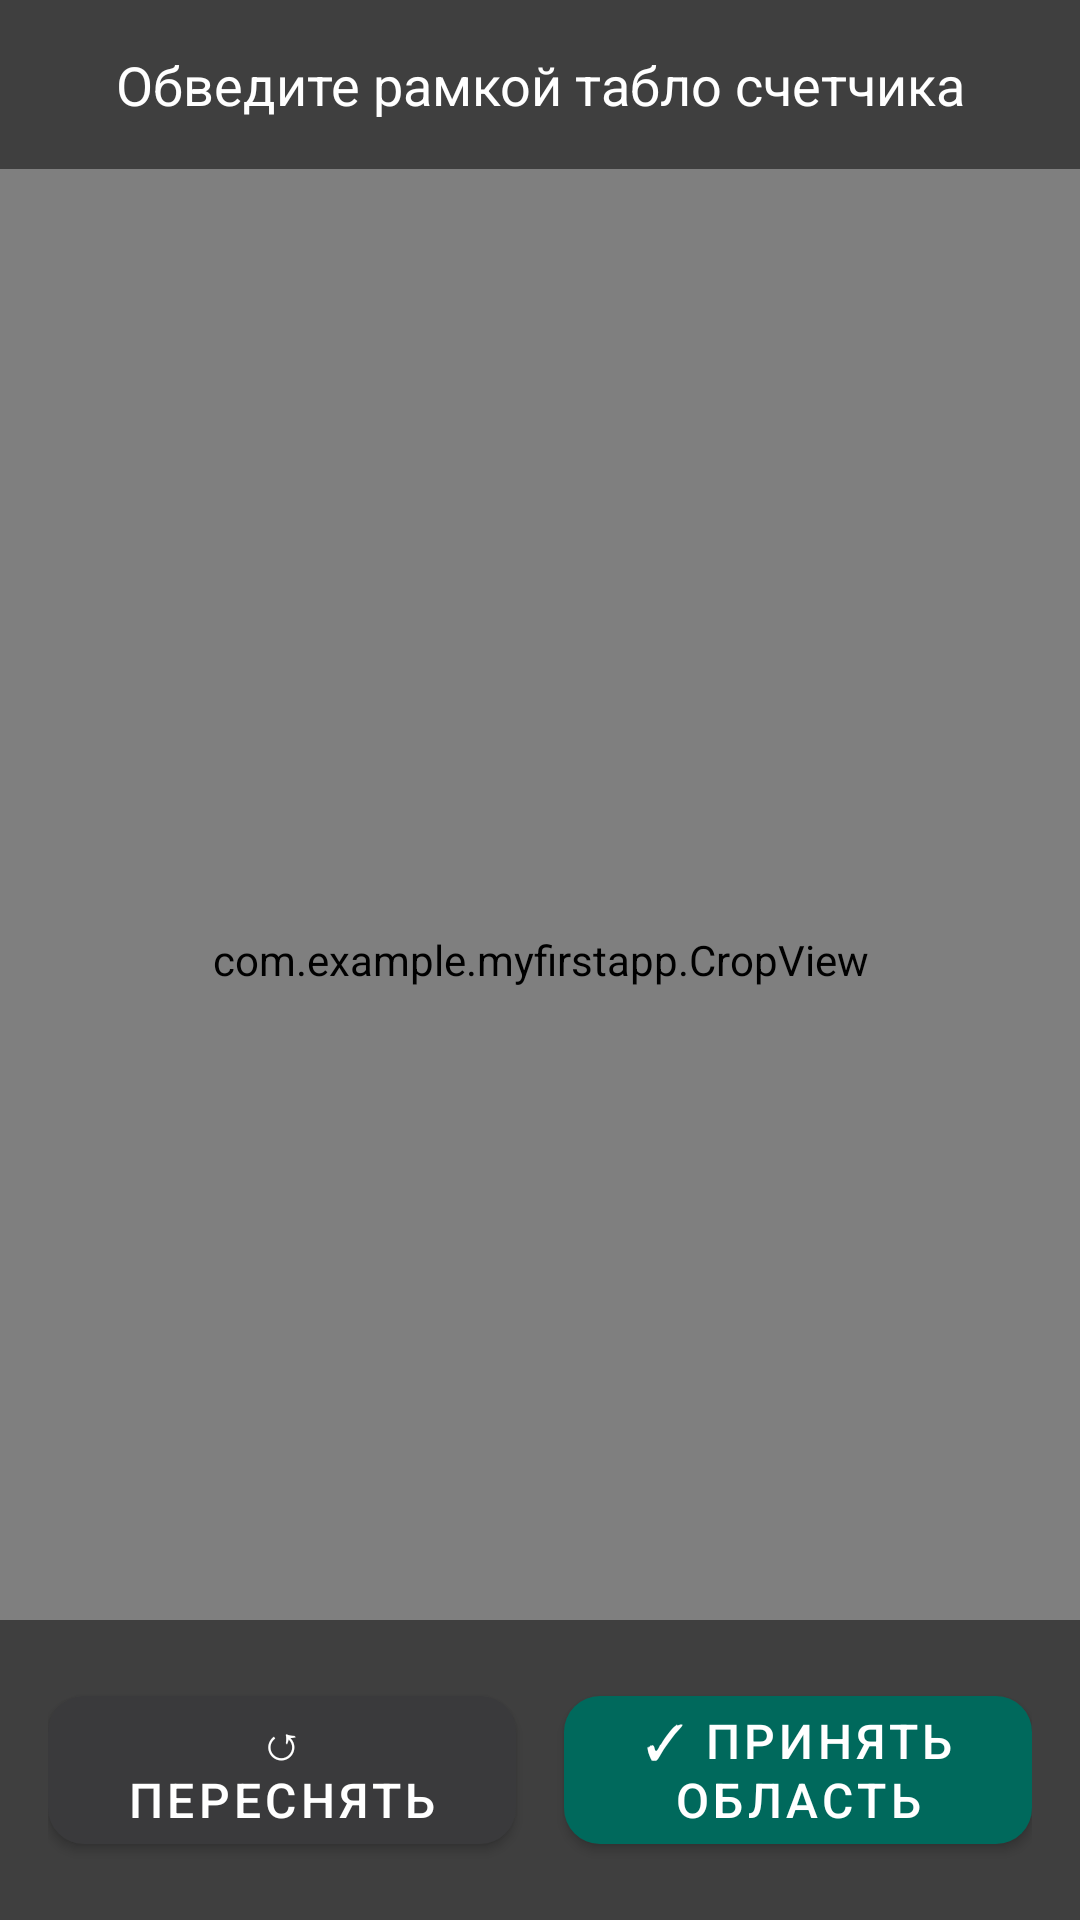

Reconstruct the res/layout file that produces this screen, plus the resources it refers to.
<!-- AndroidManifest.xml: application theme AppTheme -->
<!-- res/layout/activity_crop.xml -->
<?xml version="1.0" encoding="utf-8"?>
<FrameLayout xmlns:android="http://schemas.android.com/apk/res/android"
    android:layout_width="match_parent"
    android:layout_height="match_parent"
    android:background="#000000">

    <com.example.myfirstapp.CropView
        android:id="@+id/cropView"
        android:layout_width="match_parent"
        android:layout_height="match_parent"/>

    <TextView
        android:layout_width="match_parent"
        android:layout_height="wrap_content"
        android:layout_gravity="top"
        android:background="#80000000"
        android:padding="16dp"
        android:text="Обведите рамкой табло счетчика"
        android:textColor="#FFFFFF"
        android:textSize="18sp"
        android:gravity="center"/>

    <LinearLayout
        android:layout_width="match_parent"
        android:layout_height="100dp"
        android:layout_gravity="bottom"
        android:orientation="horizontal"
        android:gravity="center"
        android:padding="16dp"
        android:background="#80000000">

        <com.google.android.material.button.MaterialButton
            android:id="@+id/btnRetake"
            android:layout_width="0dp"
            android:layout_height="wrap_content"
            android:layout_weight="1"
            android:text="↺ Переснять"
            android:textSize="16sp"
            android:textColor="#FFFFFF"
            app:backgroundTint="#3A3A3C"
            app:cornerRadius="12dp"
            android:layout_marginEnd="8dp"
            xmlns:app="http://schemas.android.com/apk/res-auto"/>

        <com.google.android.material.button.MaterialButton
            android:id="@+id/btnAccept"
            android:layout_width="0dp"
            android:layout_height="wrap_content"
            android:layout_weight="1"
            android:text="✓ Принять область"
            android:textSize="16sp"
            android:textColor="#FFFFFF"
            app:backgroundTint="#00695c"
            app:cornerRadius="12dp"
            android:layout_marginStart="8dp"
            xmlns:app="http://schemas.android.com/apk/res-auto"/>
    </LinearLayout>
</FrameLayout>
<!-- resources referenced by this layout -->
<resources>
  <style name="AppTheme" parent="Theme.MaterialComponents.Light.NoActionBar">
          <item name="colorPrimary">#1C1C1E</item>
          <item name="colorPrimaryVariant">#000000</item>
          <item name="colorOnPrimary">#FFFFFF</item>
          <item name="colorSecondary">#00695c</item>
          <item name="android:statusBarColor">#1C1C1E</item>
          <item name="android:windowBackground">#F5F5F7</item>
      </style>
</resources>
